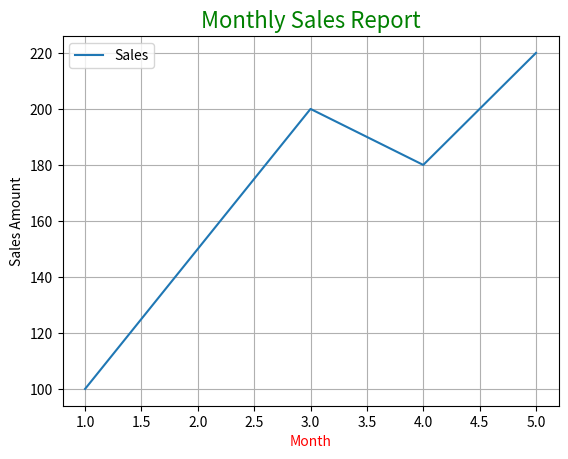

Reproduce this figure in Python.
import matplotlib.pyplot as plt

months = [1, 2, 3, 4, 5]
sales = [100, 150, 200, 180, 220]

plt.plot(months, sales, label="Sales")

plt.title("Monthly Sales Report",fontsize=16, color="green")
plt.xlabel("Month",color="red")
plt.ylabel("Sales Amount")
plt.legend() #A legend explains what each line, color, or marker represents.
plt.grid(True)

plt.show()
